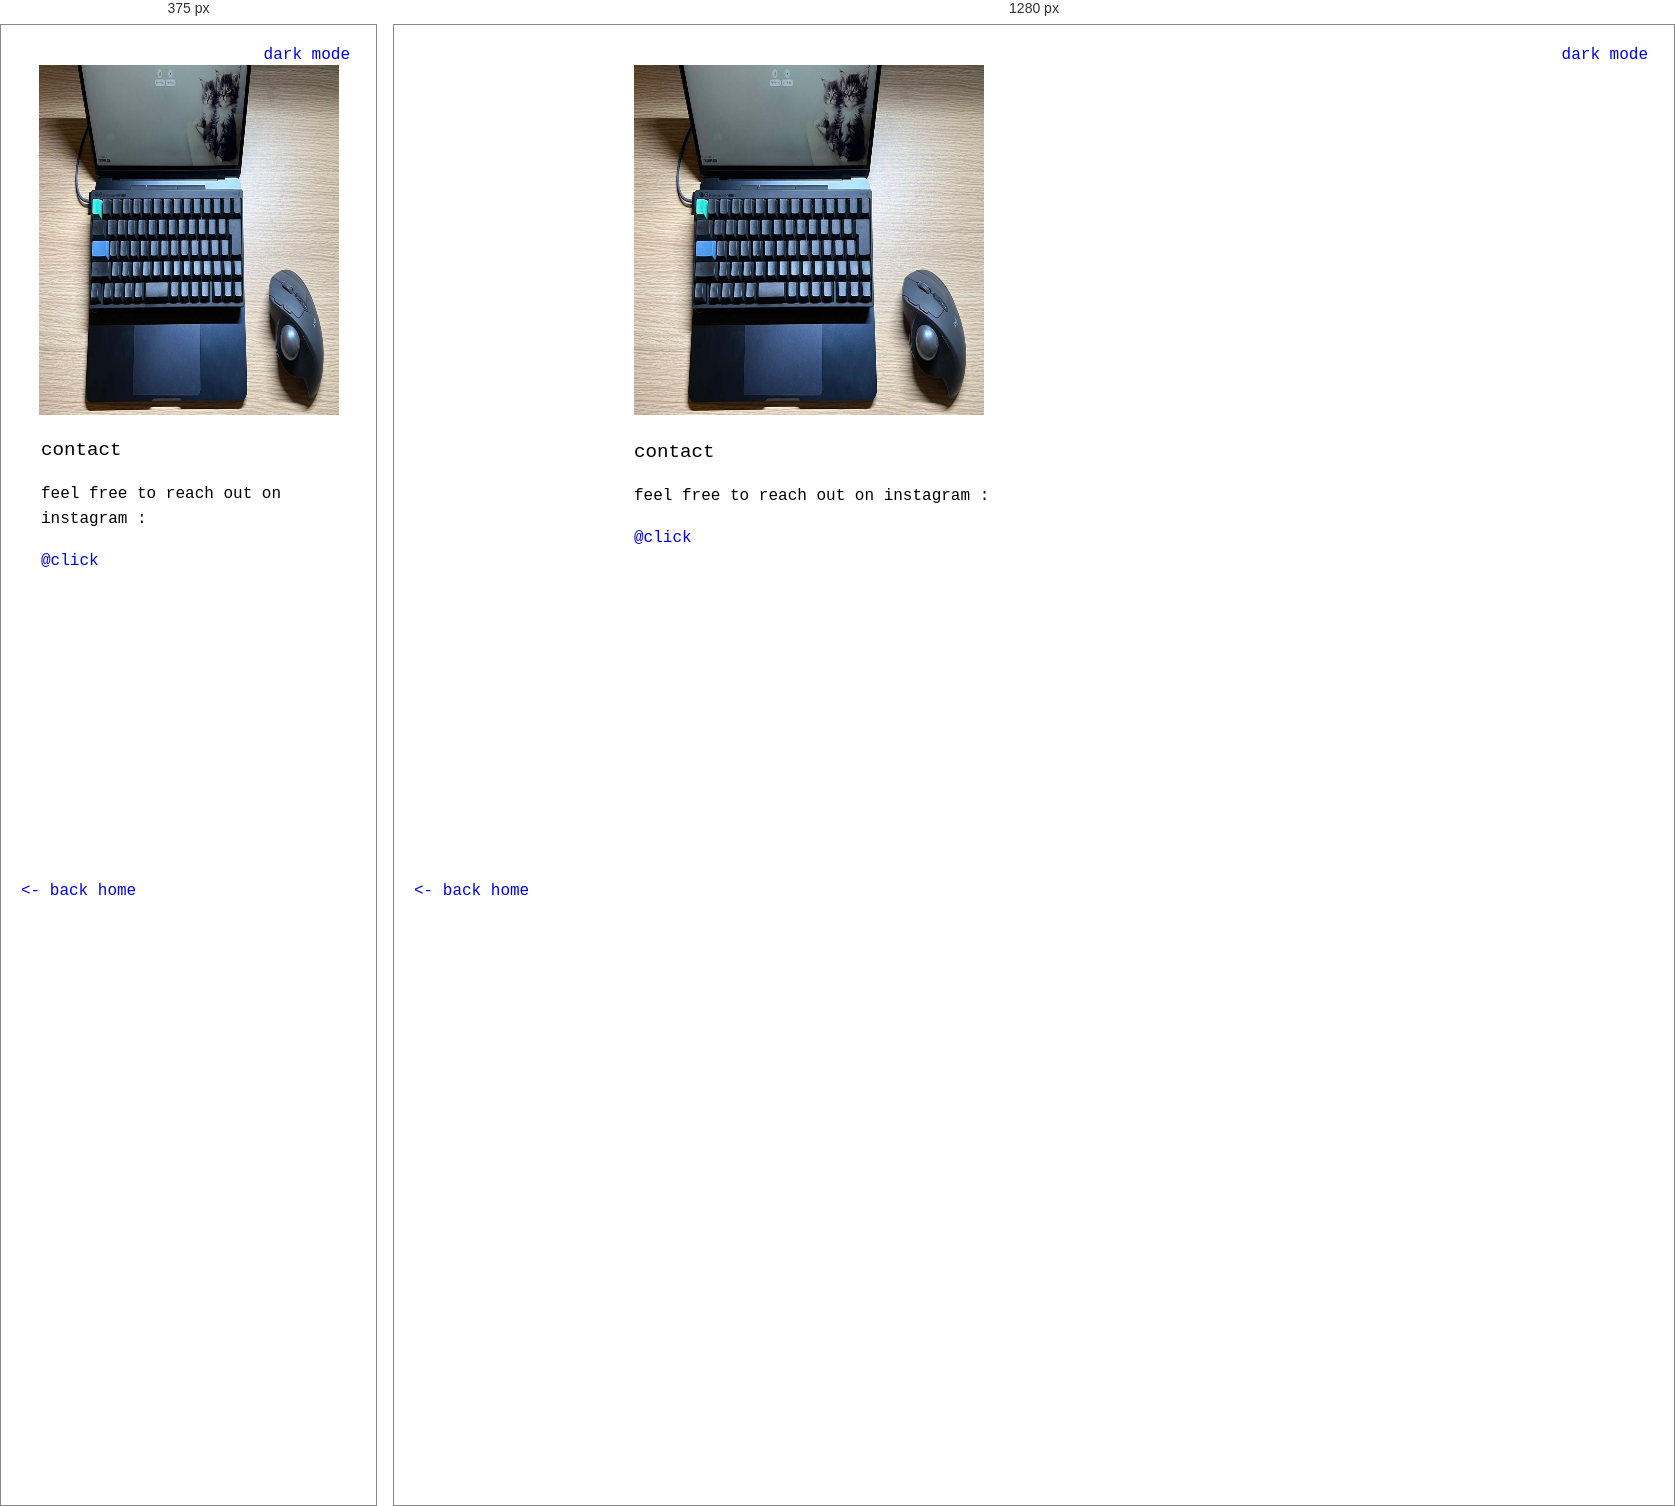
Rendered at 375 px and 1280 px, left to right.

<!-- file: contact.html -->
<!DOCTYPE html>
<html lang="en">
<head>

    <meta charset="UTF-8">
    <meta name="viewport" content="width=device-width, initial-scale=1.0">
    <title> contact - samer</title>
    <link rel="stylesheet" href="assets/css/style.css">
    <link rel="icon"       href="favicon.ico" sizes="any">
    <link rel="icon"       href="assets/img/favicon.png" type="image/png">
    <script src="assets/js/theme.js"></script>

    <meta name="description"        content="samer's corner of the internet - no frameworks , no trackers and no bloat.">
    <meta property="og:title"       content="contact - samer">
    <meta property="og:description" content="samer's corner of the internet - no frameworks , no trackers and no bloat.">
    <meta property="og:image"       content="https://samerbq.com/assets/img/s-preview.jpg">
    <meta property="og:url"         content="https://samerbq.com/contact">
    <meta property="og:type"        content="website">
    <meta name="twitter:card"       content="summary">

</head>
<body>

    <img src="assets/img/contact_image.webp" alt="my desk setup - laptop , keyboard and trackball" class="contact-img" width="350" height="350">

    <div class="contact-content">
        <h1>contact</h1>
        <p>feel free to reach out on instagram<span class="no-wrap"> :</span></p>

        <a href="https://www.instagram.com/samerbq" target="_blank" class="ig-handle">@click</a>

    </div>

    <a href="./" class="back-corner"><- back home</a>

    <div data-nosnippet><button id="darkModeBtn" onclick="toggleDarkMode()">dark mode</button></div>
    <script src="assets/js/darkmode.js"></script>

</body>
</html>


/* @media block from assets/css/style.css */
@media screen and ( max-width : 768px ) {

    body {

        word-wrap  : break-word  ;
        overflow-x : hidden      ;

    }

    .floating-link {

        position   : static !important  ;
        display    : block              ;
        text-align : center             ;
        padding    : 10px 0             ;
        margin     : 5px 0              ;

    }

    #linkArea {

        height     : auto !important  ;
        margin-top : 40px             ;

    }

    .about-img,
    .contact-img {

        position  : relative !important  ;
        display   : block                ;
        margin    : 0 auto 20px auto     ;
        width     : 100% !important      ;
        max-width : 300px                ;

    }

    .about-content,
    .faq-content,
    .contact-content {

        margin-top : 20px !important    ;
        padding    : 0 20px !important  ;
        text-align : left               ;

    }

}